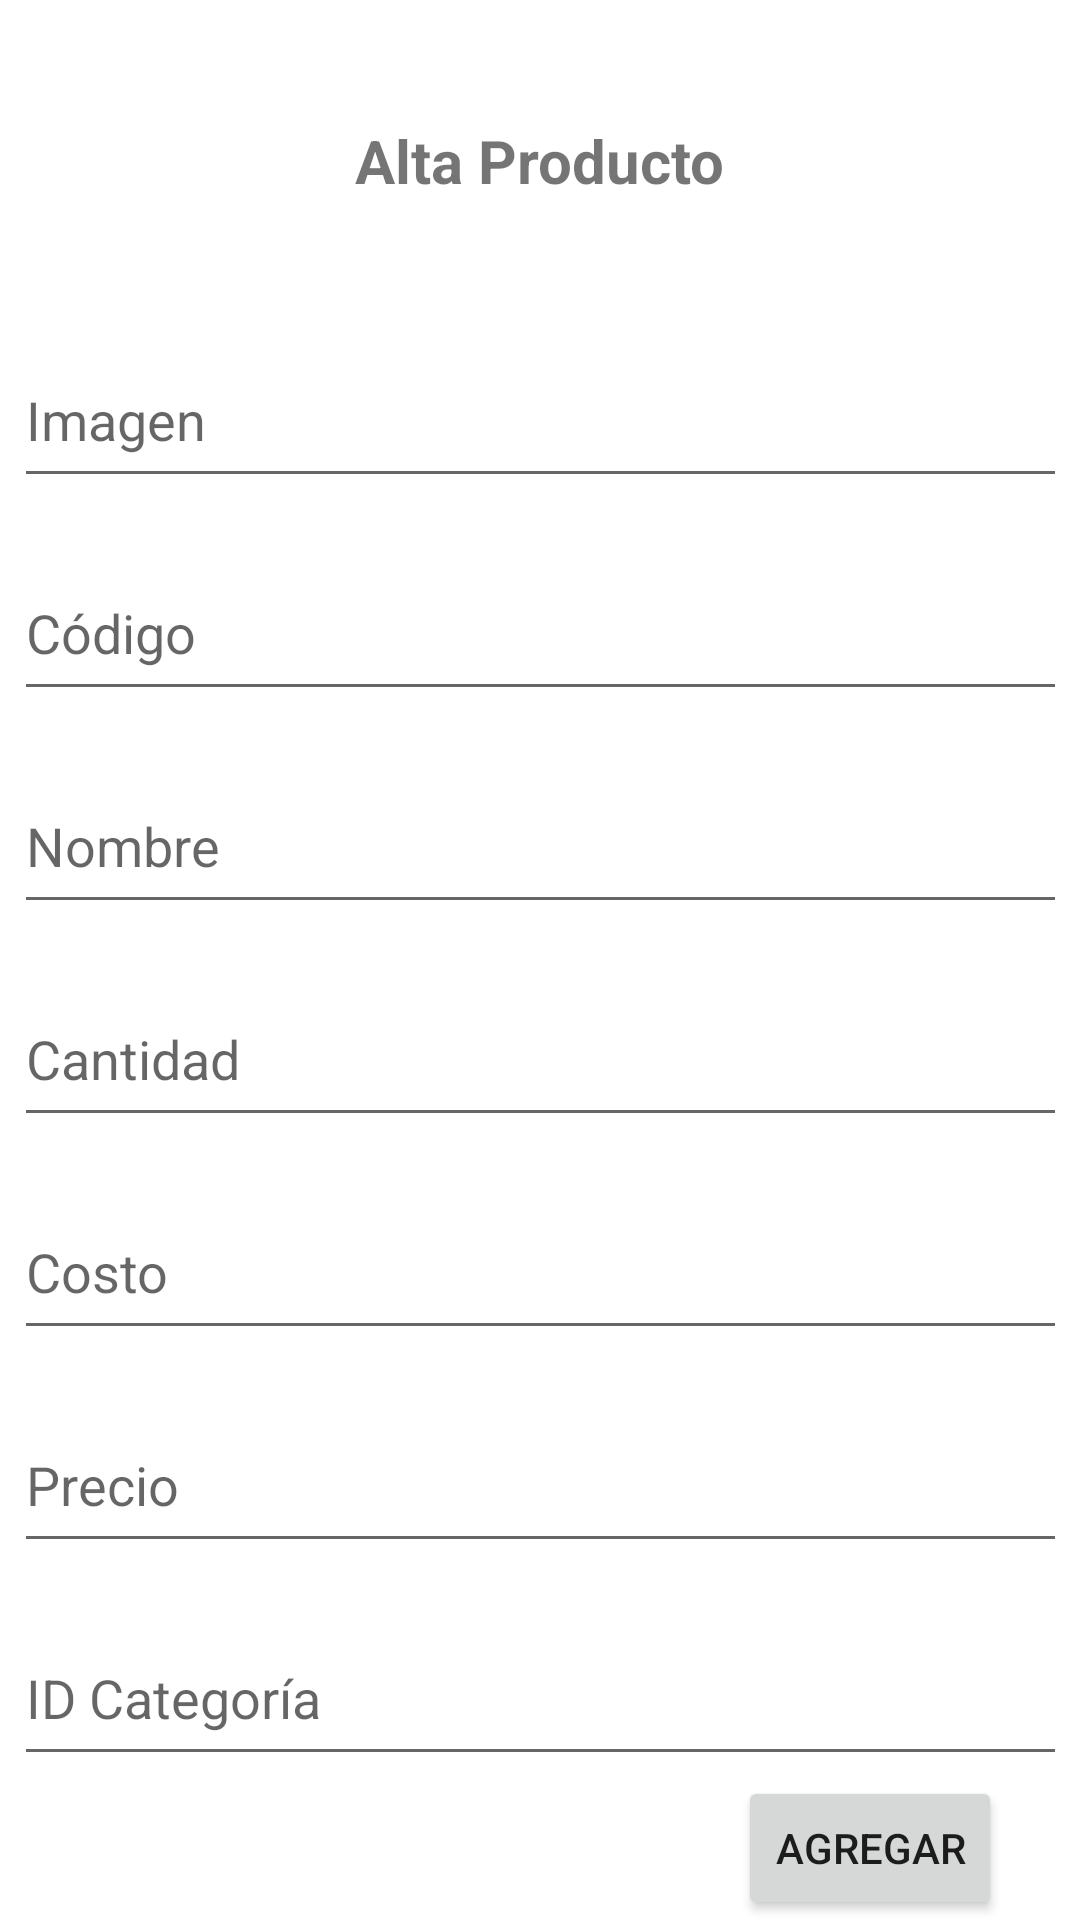

Android layout source for this screen:
<!-- AndroidManifest.xml: application theme Theme.DMIV2 -->
<!-- res/layout/activity_alta_producto.xml -->
<?xml version="1.0" encoding="utf-8"?>
<androidx.constraintlayout.widget.ConstraintLayout xmlns:android="http://schemas.android.com/apk/res/android"
    xmlns:app="http://schemas.android.com/apk/res-auto"
    xmlns:tools="http://schemas.android.com/tools"
    android:layout_width="match_parent"
    android:layout_height="match_parent"
    tools:context=".Productos.AltaProducto">

    <TextView
        android:id="@+id/title_a"
        android:layout_width="wrap_content"
        android:layout_height="wrap_content"
        android:layout_marginTop="40dp"
        android:text="Alta Producto"
        android:textSize="20sp"
        android:textStyle="bold"
        app:layout_constraintEnd_toEndOf="parent"
        app:layout_constraintStart_toStartOf="parent"
        app:layout_constraintTop_toTopOf="parent" />

    <EditText
        android:id="@+id/txtImg"
        android:layout_width="351dp"
        android:layout_height="55dp"
        android:layout_marginTop="44dp"
        android:ems="10"
        android:hint="Imagen"
        android:inputType="textPersonName"
        app:layout_constraintEnd_toEndOf="parent"
        app:layout_constraintStart_toStartOf="parent"
        app:layout_constraintTop_toBottomOf="@+id/title_a" />

    <EditText
        android:id="@+id/txtCantidad"
        android:layout_width="351dp"
        android:layout_height="55dp"
        android:layout_marginTop="16dp"
        android:ems="10"
        android:hint="Cantidad"
        android:inputType="textPersonName"
        app:layout_constraintEnd_toEndOf="parent"
        app:layout_constraintStart_toStartOf="parent"
        app:layout_constraintTop_toBottomOf="@+id/txtNombre" />

    <EditText
        android:id="@+id/txtid_categoria"
        android:layout_width="351dp"
        android:layout_height="55dp"
        android:layout_marginTop="16dp"
        android:ems="10"
        android:hint="ID Categoría"
        android:inputType="textPersonName"
        app:layout_constraintEnd_toEndOf="parent"
        app:layout_constraintStart_toStartOf="parent"
        app:layout_constraintTop_toBottomOf="@+id/txtPrecio" />

    <EditText
        android:id="@+id/txtPrecio"
        android:layout_width="351dp"
        android:layout_height="55dp"
        android:layout_marginTop="16dp"
        android:ems="10"
        android:hint="Precio"
        android:inputType="textPersonName"
        app:layout_constraintEnd_toEndOf="parent"
        app:layout_constraintStart_toStartOf="parent"
        app:layout_constraintTop_toBottomOf="@+id/txtCosto" />

    <EditText
        android:id="@+id/txtCodigo"
        android:layout_width="351dp"
        android:layout_height="55dp"
        android:layout_marginTop="16dp"
        android:ems="10"
        android:hint="Código"
        android:inputType="textPersonName"
        app:layout_constraintEnd_toEndOf="parent"
        app:layout_constraintStart_toStartOf="parent"
        app:layout_constraintTop_toBottomOf="@+id/txtImg" />

    <EditText
        android:id="@+id/txtCosto"
        android:layout_width="351dp"
        android:layout_height="55dp"
        android:layout_marginTop="16dp"
        android:ems="10"
        android:hint="Costo"
        android:inputType="textPersonName"
        app:layout_constraintEnd_toEndOf="parent"
        app:layout_constraintStart_toStartOf="parent"
        app:layout_constraintTop_toBottomOf="@+id/txtCantidad" />

    <Button
        android:id="@+id/btnGuardar"
        android:layout_width="wrap_content"
        android:layout_height="wrap_content"
        android:text="Agregar"
        app:layout_constraintBottom_toBottomOf="parent"
        app:layout_constraintEnd_toEndOf="parent"
        app:layout_constraintHorizontal_bias="0.905"
        app:layout_constraintStart_toStartOf="parent"
        app:layout_constraintTop_toBottomOf="@+id/txtid_categoria"
        app:layout_constraintVertical_bias="0.277" />

    <EditText
        android:id="@+id/txtNombre"
        android:layout_width="351dp"
        android:layout_height="55dp"
        android:layout_marginTop="16dp"
        android:ems="10"
        android:hint="Nombre"
        android:inputType="textPersonName"
        app:layout_constraintEnd_toEndOf="parent"
        app:layout_constraintStart_toStartOf="parent"
        app:layout_constraintTop_toBottomOf="@+id/txtCodigo" />

</androidx.constraintlayout.widget.ConstraintLayout>
<!-- resources referenced by this layout -->
<resources>
  <style name="Theme.DMIV2" parent="Theme.MaterialComponents.DayNight.DarkActionBar">
          
          <item name="colorPrimary">@color/purple_500</item>
          <item name="colorPrimaryVariant">@color/purple_700</item>
          <item name="colorOnPrimary">@color/white</item>
          
          <item name="colorSecondary">@color/teal_200</item>
          <item name="colorSecondaryVariant">@color/teal_700</item>
          <item name="colorOnSecondary">@color/black</item>
          
          <item name="android:statusBarColor" tools:targetApi="l">?attr/colorPrimaryVariant</item>
          
      </style>
  <!-- not gathered from this repository: default colours our renderer supplied (Android Studio template values) -->
  <color name="purple_500">#FF6200EE</color>
  <color name="purple_700">#FF3700B3</color>
  <color name="teal_200">#FF03DAC5</color>
  <color name="teal_700">#FF018786</color>
  <color name="black">#FF000000</color>
  <color name="white">#FFFFFFFF</color>
</resources>
